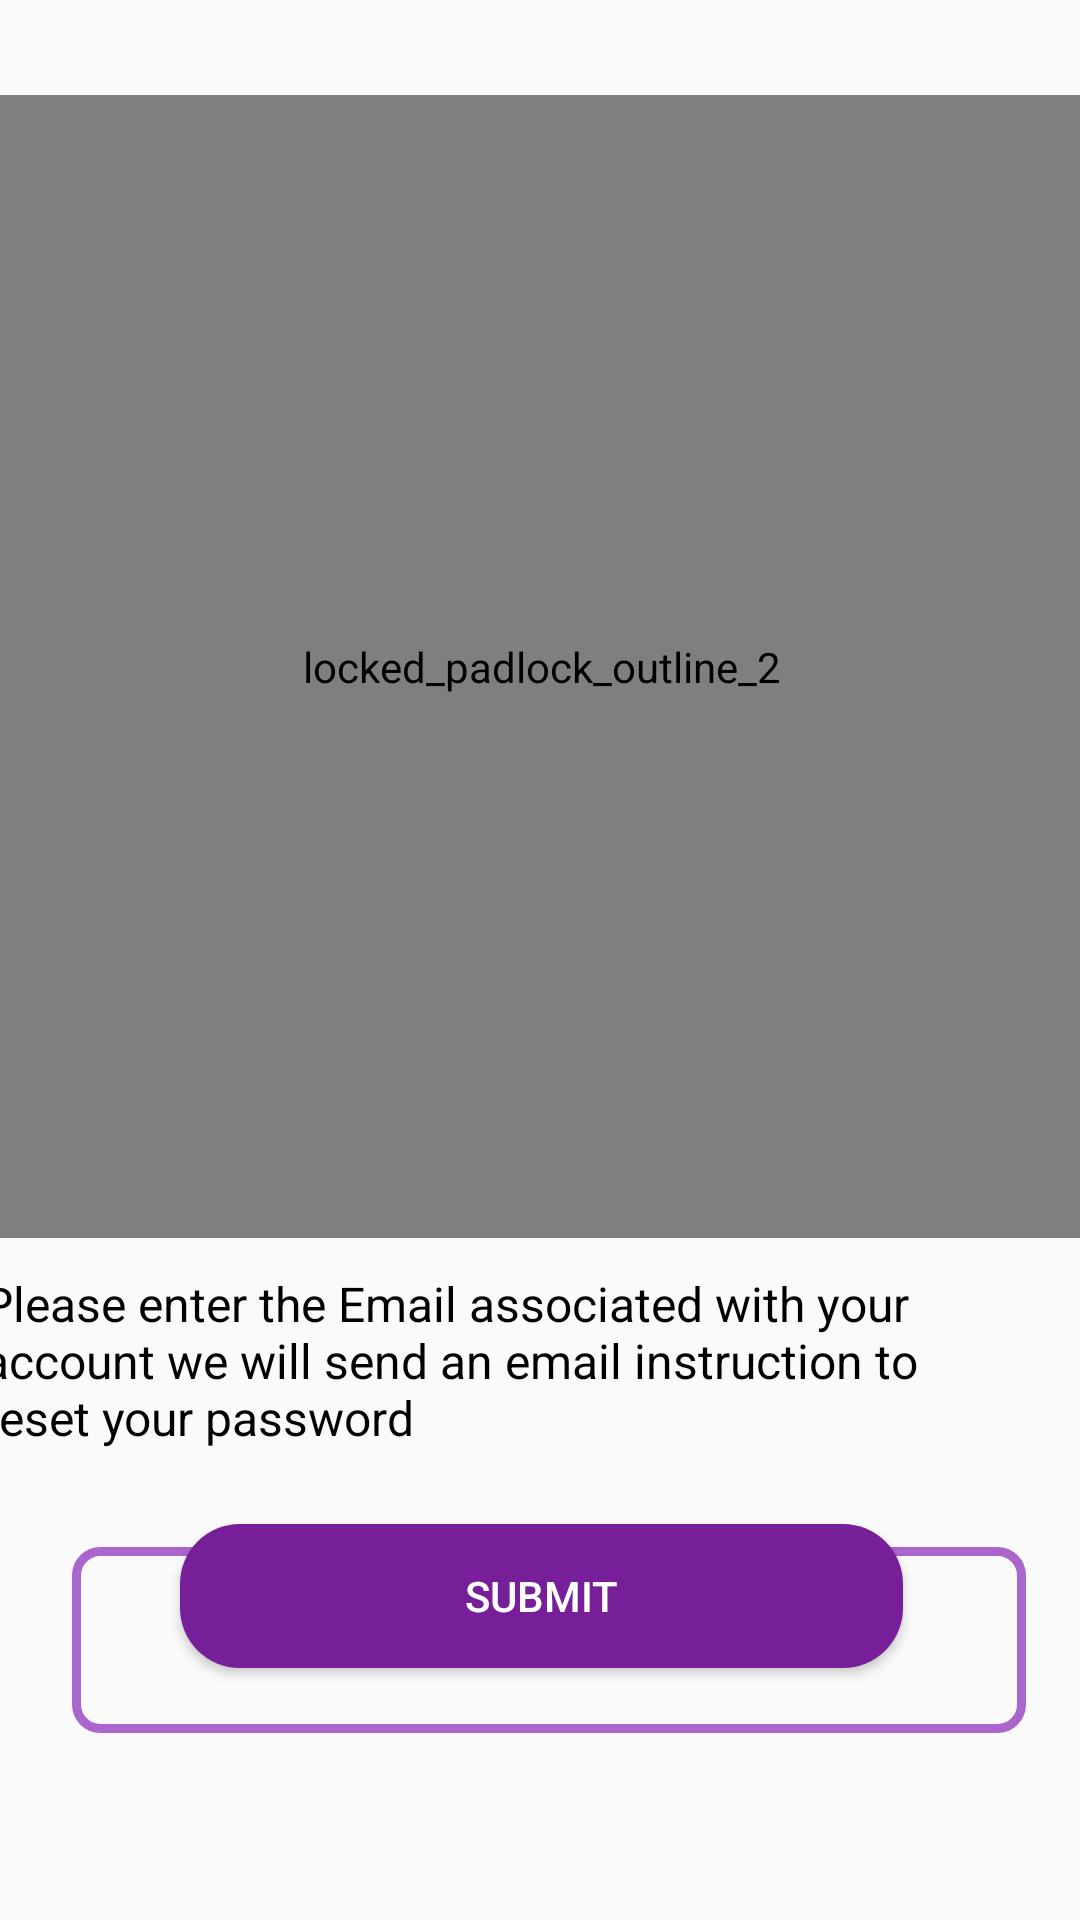

This screen was rendered from an Android layout file. Write that file and the resources it references.
<!-- AndroidManifest.xml: application theme Theme.DoAn_ChuyenNganh -->
<!-- res/layout/activity_forgot_pass.xml -->
<androidx.constraintlayout.widget.ConstraintLayout xmlns:android="http://schemas.android.com/apk/res/android"
    xmlns:app="http://schemas.android.com/apk/res-auto"
    xmlns:tools="http://schemas.android.com/tools"
    android:layout_width="match_parent"
    android:layout_height="match_parent">


    <View
        android:id="@+id/ellipse_"
        android:layout_width="37dp"
        android:layout_height="37dp"
        android:layout_marginStart="16dp"
        android:layout_marginTop="16dp"
        android:layout_marginEnd="358dp"
        android:background="@drawable/ellipse_1_shape"
        android:foregroundGravity="center"
        app:layout_constraintEnd_toEndOf="parent"
        app:layout_constraintHorizontal_bias="0.0"
        app:layout_constraintStart_toStartOf="parent"
        app:layout_constraintTop_toTopOf="parent" />

    <ImageView
        android:id="@+id/btnBack"
        android:layout_width="20dp"
        android:layout_height="20dp"
        android:layout_marginTop="24dp"
        android:contentDescription="combined_shape3"
        app:layout_constraintEnd_toEndOf="parent"
        app:layout_constraintHorizontal_bias="0.066"
        app:layout_constraintStart_toStartOf="parent"
        app:layout_constraintTop_toTopOf="parent"
        app:srcCompat="@drawable/combined_shape" />

    <Button
        android:id="@+id/btnSubmit"
        android:layout_width="241dp"
        android:layout_height="48dp"
        android:layout_marginStart="164dp"
        android:layout_marginEnd="165dp"
        android:layout_marginBottom="84dp"
        android:background="@drawable/my_button"
        android:shadowColor="#9C27B0"
        android:text="Submit"
        android:textColor="@color/white"
        app:layout_constraintBottom_toBottomOf="parent"
        app:layout_constraintEnd_toEndOf="parent"
        app:layout_constraintHorizontal_bias="0.496"
        app:layout_constraintStart_toStartOf="parent"
        app:rippleColor="#673AB7"
        app:strokeColor="#3F51B5" />

    <TextView
        android:id="@+id/please_enter_the_email_associated_with_your_account_we_will_send_an_email_instruction_to_reset_your_password"
        android:layout_width="321dp"
        android:layout_height="68dp"
        android:layout_marginStart="45dp"
        android:layout_marginTop="392dp"
        android:layout_marginEnd="45dp"
        android:text="@string/please_enter_the_email_associated_with_your_account_we_will_send_an_email_instruction_to_reset_your_password_string"
        android:textColor="@color/black"
        android:textSize="16sp"
        app:layout_constraintEnd_toEndOf="parent"
        app:layout_constraintHorizontal_bias="1.0"
        app:layout_constraintStart_toStartOf="parent"
        app:layout_constraintTop_toTopOf="@+id/locked_padlock_outline_3" />

    <com.airbnb.lottie.LottieAnimationView
        android:id="@+id/locked_padlock_outline_3"
        android:layout_width="403dp"
        android:layout_height="381dp"
        android:contentDescription="locked_padlock_outline_2"
        app:layout_constraintBottom_toBottomOf="parent"
        app:layout_constraintEnd_toEndOf="parent"

        app:layout_constraintStart_toStartOf="parent"
        app:layout_constraintTop_toTopOf="parent"
        app:layout_constraintVertical_bias="0.122"
        app:lottie_autoPlay="true"
        app:lottie_loop="true"
        app:lottie_rawRes="@raw/forgotpassword" />

    <EditText
        android:id="@+id/forgotEmail"
        style="@style/Widget.Material3.TextInputEditText.OutlinedBox"
        android:layout_width="318dp"
        android:layout_height="62dp"
        android:layout_marginTop="484dp"
        android:background="@drawable/border_text"
        android:ems="10"
        android:hint="Please Enter Your Email"
        android:inputType="text"
        android:textAlignment="center"
        android:textSize="14dp"
        app:layout_constraintEnd_toEndOf="parent"
        app:layout_constraintHorizontal_bias="0.569"
        app:layout_constraintStart_toStartOf="parent"
        app:layout_constraintTop_toTopOf="@+id/locked_padlock_outline_3" />

</androidx.constraintlayout.widget.ConstraintLayout>
<!-- resources referenced by this layout -->
<resources>
  <color name="black">#FF000000</color>c
  <color name="white">#FFFFFFFF</color>
  <!-- drawable border_text (drawable) -->
  <shape xmlns:android="http://schemas.android.com/apk/res/android"
      android:shape="rectangle">
      <corners android:radius="8dp" />
      <solid android:color="@android:color/transparent" />
  
      <stroke
          android:width="3dp"
          android:color="@android:color/holo_purple" />
  
  </shape>
  <!-- drawable ellipse_1_shape (drawable-nodpi) -->
  <?xml version="1.0" encoding="utf-8"?>
  <shape xmlns:android="http://schemas.android.com/apk/res/android"
  	android:shape="oval" >
  	<stroke android:color="#000000" android:width="2dp" />
  	<solid android:color="@color/ellipse_1_color" />
  </shape>
  <!-- drawable my_button (drawable) -->
  <?xml version="1.0" encoding="utf-8"?>
  <shape xmlns:android="http://schemas.android.com/apk/res/android"
      android:shape="rectangle">
      <gradient android:startColor="#771F98"
          android:endColor="#771F98"
          android:angle="270" />
      <corners android:radius="20dp" />
  </shape>
  <string name="please_enter_the_email_associated_with_your_account_we_will_send_an_email_instruction_to_reset_your_password_string">Please enter the Email associated with your account we will send an email instruction to reset your password</string>
  <style name="Theme.DoAn_ChuyenNganh" parent="Base.Theme.DoAn_ChuyenNganh" />
  <color name="ellipse_1_color">#ffffff</color>
  <style name="Base.Theme.DoAn_ChuyenNganh" parent="Theme.AppCompat.Light.NoActionBar">
          <item name="colorPrimary">@color/cardview_light_background</item>
      </style>
</resources>
